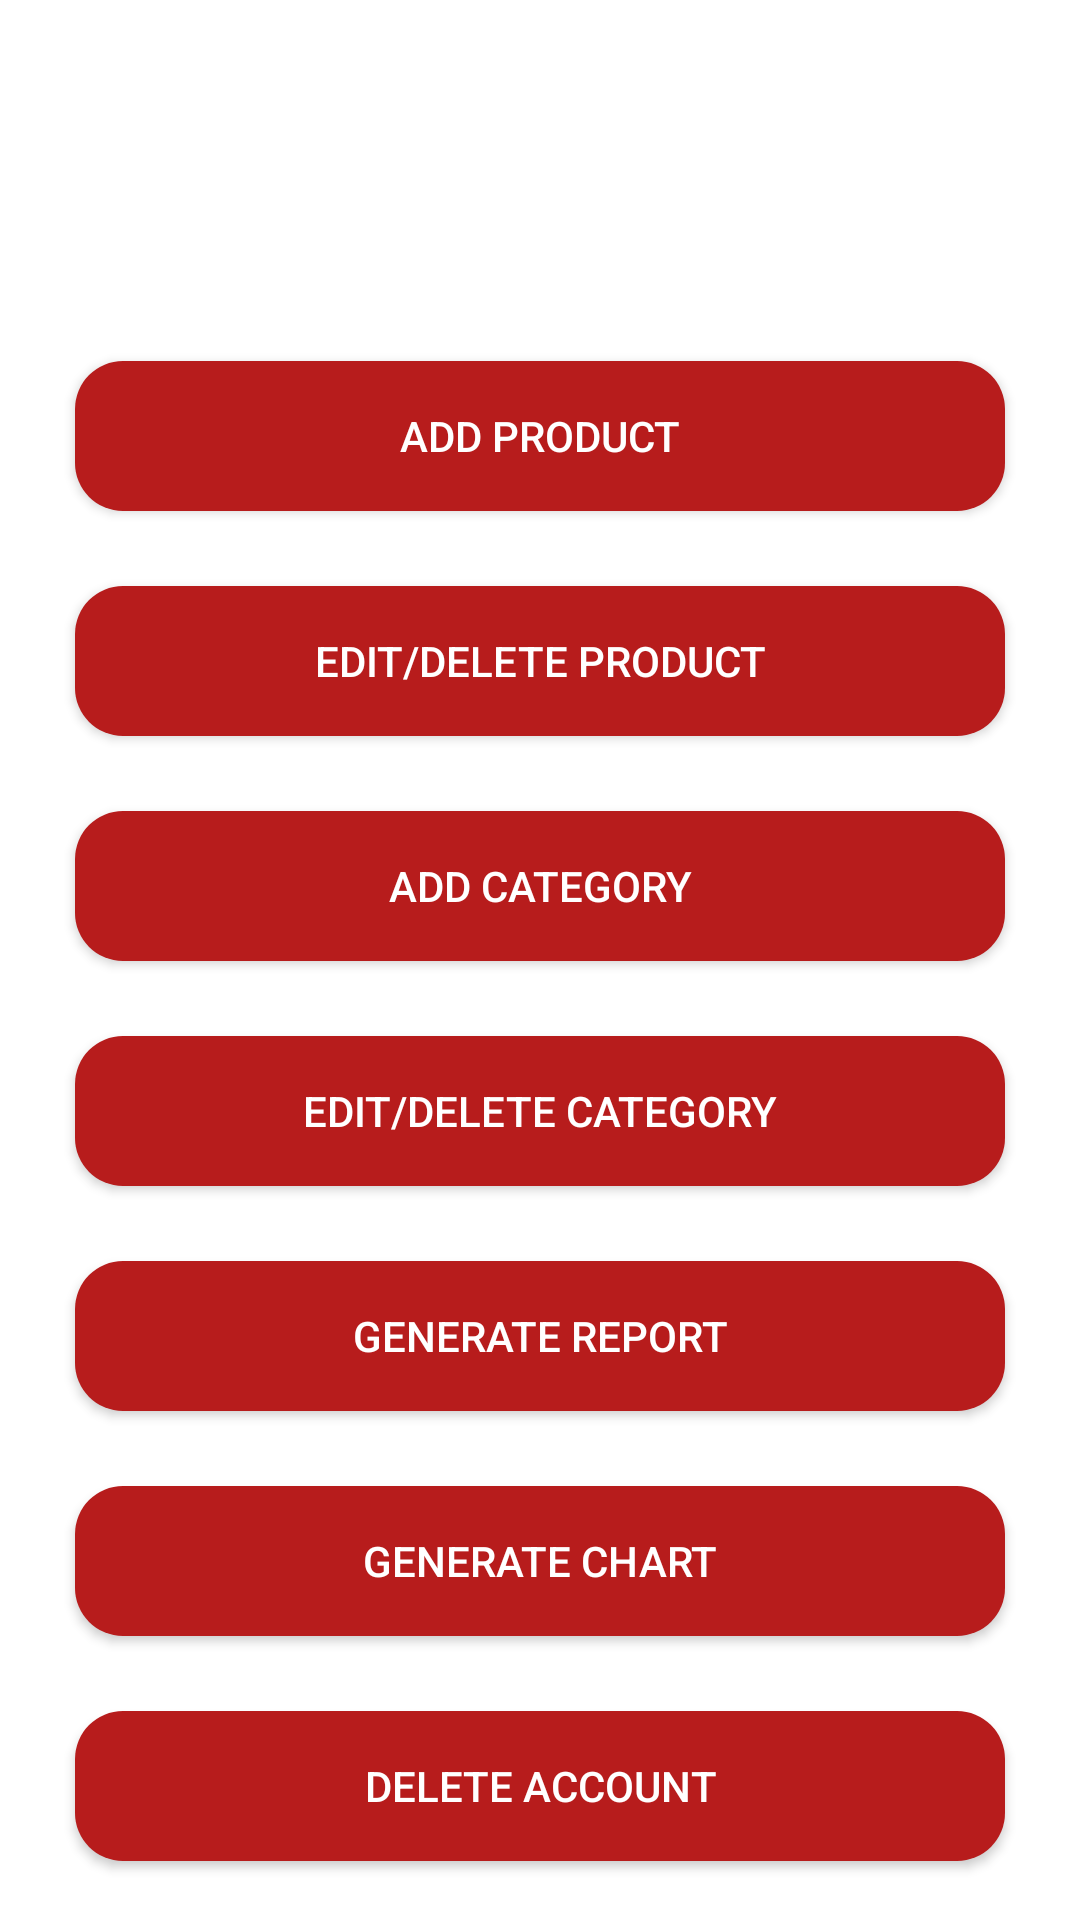

Produce the Android XML layout that renders to this screen, including the resource entries it uses.
<!-- AndroidManifest.xml: application theme Theme.MyApplication -->
<!-- res/layout/activity_admin.xml -->
<?xml version="1.0" encoding="utf-8"?>
<androidx.constraintlayout.widget.ConstraintLayout xmlns:android="http://schemas.android.com/apk/res/android"
    xmlns:app="http://schemas.android.com/apk/res-auto"
    xmlns:tools="http://schemas.android.com/tools"
    android:layout_width="match_parent"
    android:layout_height="match_parent"
    tools:context=".Activities.AdminActivity">

    <TextView
        android:id="@+id/admin_title"
        android:layout_width="wrap_content"
        android:layout_height="wrap_content"
        android:text="Admin Dashboard"
        android:textSize="30sp"

        android:textColor="#FFFFFF"
        android:textStyle="bold"
        app:layout_constraintTop_toTopOf="parent"
        app:layout_constraintStart_toStartOf="parent"
        app:layout_constraintEnd_toEndOf="parent"
        android:layout_marginTop="30dp"
        android:layout_marginStart="25dp"
        android:layout_marginEnd="25dp" />

    <Button
        android:id="@+id/add_prod_btn"
        android:layout_width="0dp"
        android:layout_height="50dp"
        android:layout_marginStart="25dp"
        android:layout_marginEnd="25dp"
        android:text="Add product"
        android:layout_marginTop="50dp"
        android:textColor="@android:color/white"
        android:background="@drawable/button_rounded"
        app:layout_constraintStart_toStartOf="parent"
        app:layout_constraintEnd_toEndOf="parent"
        app:layout_constraintTop_toBottomOf="@+id/admin_title"
        app:layout_constraintHorizontal_bias="0.5" />

    <Button
        android:id="@+id/edit_delete_btn"
        android:layout_width="0dp"
        android:layout_height="50dp"
        android:layout_marginStart="25dp"
        android:layout_marginEnd="25dp"
        android:layout_marginTop="25dp"
        android:text="Edit/Delete product"
        android:textColor="@android:color/white"
        android:background="@drawable/button_rounded"
        app:layout_constraintStart_toStartOf="parent"
        app:layout_constraintEnd_toEndOf="parent"
        app:layout_constraintTop_toBottomOf="@+id/add_prod_btn"
        app:layout_constraintHorizontal_bias="0.5" />

    <Button
        android:id="@+id/add_cat_btn"
        android:layout_width="0dp"
        android:layout_height="50dp"
        android:layout_marginStart="25dp"
        android:layout_marginEnd="25dp"
        android:layout_marginTop="25dp"
        android:text="Add Category"
        android:textColor="@android:color/white"
        android:background="@drawable/button_rounded"
        app:layout_constraintStart_toStartOf="parent"
        app:layout_constraintEnd_toEndOf="parent"
        app:layout_constraintTop_toBottomOf="@+id/edit_delete_btn"
        app:layout_constraintHorizontal_bias="0.5" />

    <Button
        android:id="@+id/delete_cat_btn"
        android:layout_width="0dp"
        android:layout_height="50dp"
        android:layout_marginStart="25dp"
        android:layout_marginEnd="25dp"
        android:layout_marginTop="25dp"
        android:text="Edit/Delete Category"
        android:textColor="@android:color/white"
        android:background="@drawable/button_rounded"
        app:layout_constraintStart_toStartOf="parent"
        app:layout_constraintEnd_toEndOf="parent"
        app:layout_constraintTop_toBottomOf="@+id/add_cat_btn"
        app:layout_constraintHorizontal_bias="0.5" />

    <Button
        android:id="@+id/report_btn"
        android:layout_width="0dp"
        android:layout_height="50dp"
        android:layout_marginStart="25dp"
        android:layout_marginEnd="25dp"
        android:layout_marginTop="25dp"
        android:text="Generate Report"
        android:textColor="@android:color/white"
        android:background="@drawable/button_rounded"
        app:layout_constraintStart_toStartOf="parent"
        app:layout_constraintEnd_toEndOf="parent"
        app:layout_constraintTop_toBottomOf="@+id/delete_cat_btn"
        app:layout_constraintHorizontal_bias="0.5" />

    <Button
        android:id="@+id/chart_button"
        android:layout_width="0dp"
        android:layout_height="50dp"
        android:layout_marginStart="25dp"
        android:layout_marginEnd="25dp"
        android:layout_marginTop="25dp"
        android:text="Generate Chart"
        android:textColor="@android:color/white"
        android:background="@drawable/button_rounded"
        app:layout_constraintStart_toStartOf="parent"
        app:layout_constraintEnd_toEndOf="parent"
        app:layout_constraintTop_toBottomOf="@+id/report_btn"
        app:layout_constraintHorizontal_bias="0.5" />

    <Button
        android:id="@+id/delete_acccount_button"
        android:layout_width="0dp"
        android:layout_height="50dp"
        android:layout_marginStart="25dp"
        android:layout_marginEnd="25dp"
        android:layout_marginTop="25dp"
        android:text="Delete Account"
        android:textColor="@android:color/white"
        android:background="@drawable/button_rounded"
        app:layout_constraintStart_toStartOf="parent"
        app:layout_constraintEnd_toEndOf="parent"
        app:layout_constraintTop_toBottomOf="@+id/chart_button"
        app:layout_constraintHorizontal_bias="0.5" />

    <TextView
        android:id="@+id/footer_text"
        android:layout_width="wrap_content"
        android:layout_height="wrap_content"
        android:text="Admin Panel"
        android:textSize="16sp"
        android:textColor="@android:color/white"
        android:textStyle="italic"
        app:layout_constraintTop_toBottomOf="@+id/delete_acccount_button"
        app:layout_constraintStart_toStartOf="parent"
        app:layout_constraintEnd_toEndOf="parent"
        android:layout_marginTop="50dp" />

</androidx.constraintlayout.widget.ConstraintLayout>
<!-- resources referenced by this layout -->
<resources>
  <!-- drawable button_rounded (drawable) -->
  <shape xmlns:android="http://schemas.android.com/apk/res/android">
      <solid android:color="#B71C1C" />
      <corners android:radius="16dp" />
  </shape>
  <style name="Theme.MyApplication" parent="Theme.MaterialComponents.DayNight">
          
          <item name="colorPrimary">#D32F2F</item> 
          <item name="colorPrimaryVariant">#B71C1C</item> 
          <item name="colorOnPrimary">@color/white</item> 
  
          
  
  
          
          <item name="colorSecondary">#D32F2F</item>
          <item name="colorSecondaryVariant">#B71C1C</item>
          <item name="colorOnSecondary">@color/white</item>
  
          
          <item name="android:statusBarColor" tools:targetApi="l">?attr/colorPrimaryVariant</item>
  
          
          <item name="android:textColorPrimary">#FFFFFF</item> 
          <item name="android:actionBarStyle">@style/CustomActionBarStyle</item> 
      </style>
  <color name="white">#FFFFFFFF</color>
  <style name="CustomActionBarStyle" parent="Widget.AppCompat.ActionBar">
          <item name="android:titleTextColor" tools:ignore="NewApi">#FFFFFF</item> 
          <item name="android:background">#D32F2F</item> 
      </style>
</resources>
